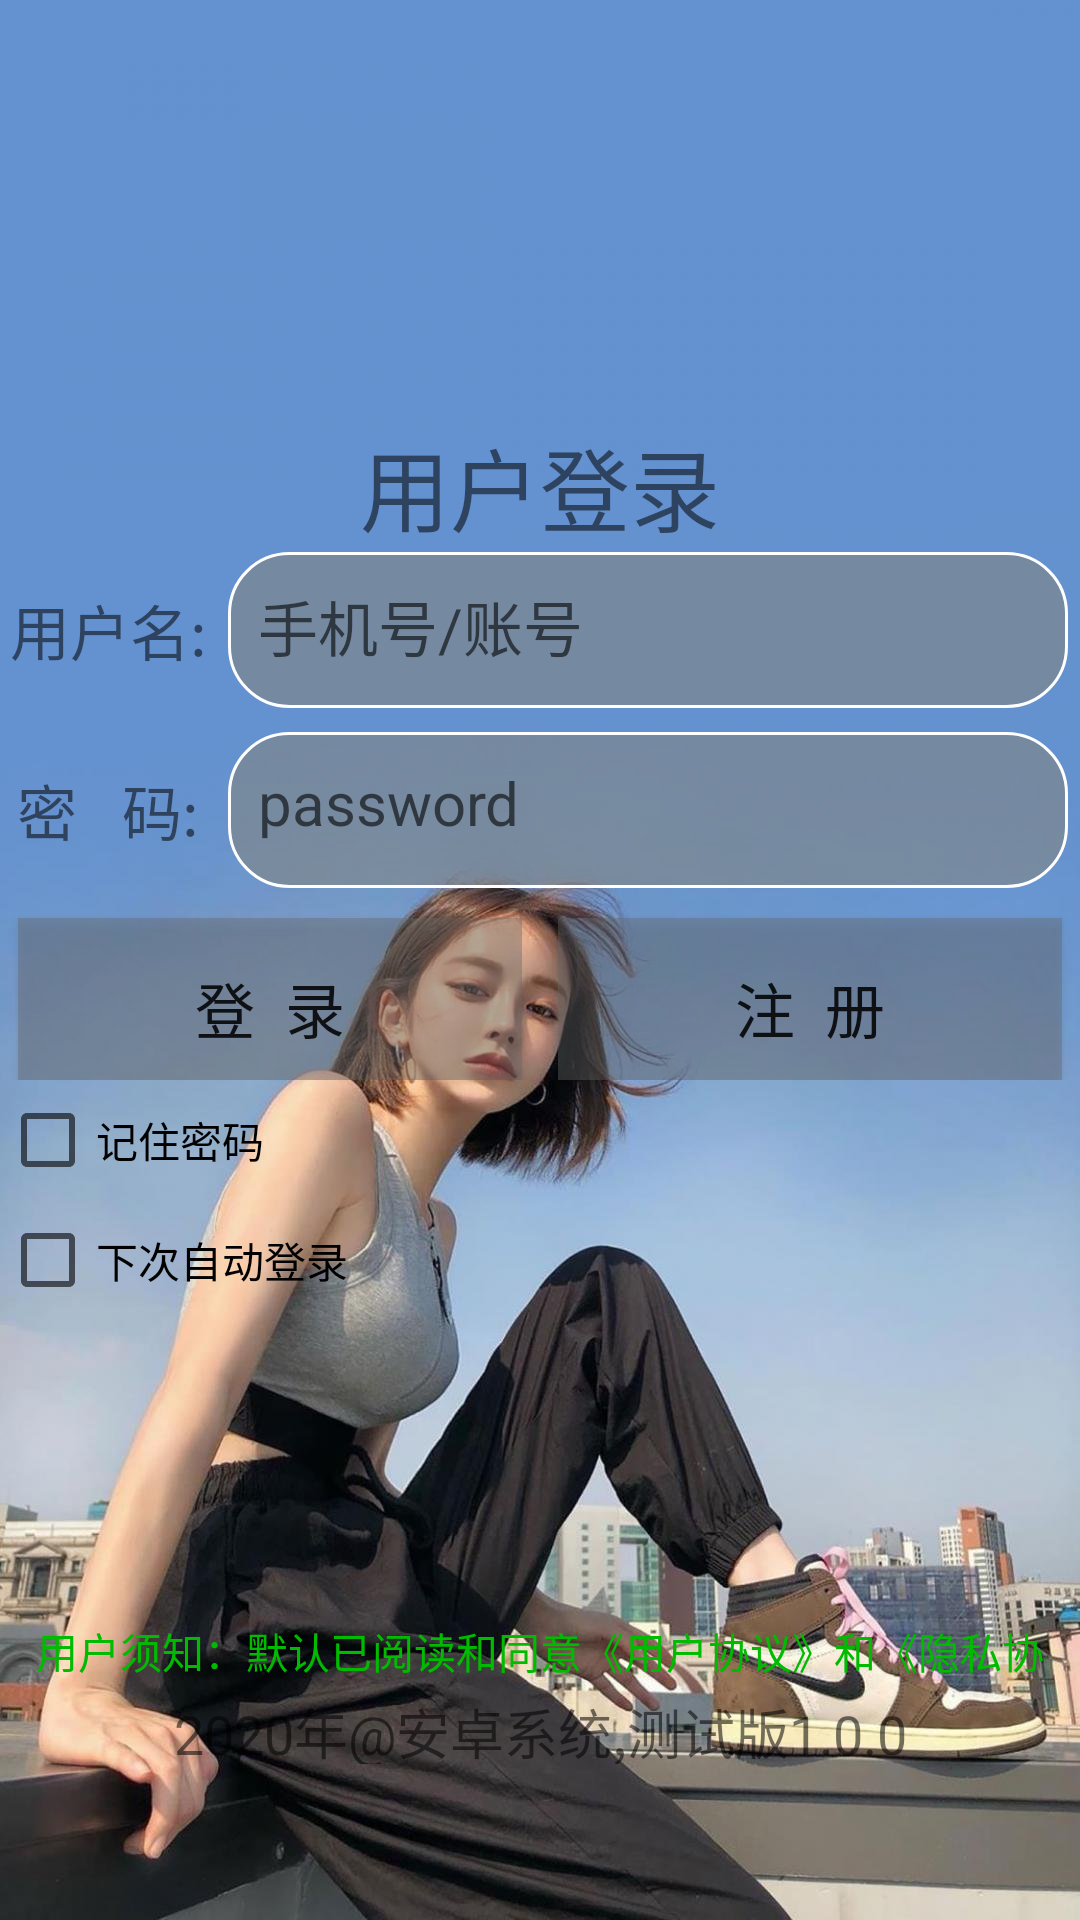

Write the Android layout XML for this screen, with the resource values it uses.
<!-- AndroidManifest.xml: application theme AppTheme -->
<!-- res/layout/activity_loging.xml -->
<?xml version="1.0" encoding="utf-8"?>
<androidx.constraintlayout.widget.ConstraintLayout
    xmlns:android="http://schemas.android.com/apk/res/android"
    xmlns:app="http://schemas.android.com/apk/res-auto"
    xmlns:tools="http://schemas.android.com/tools"
    android:layout_width="match_parent"
    android:layout_height="match_parent"
    android:background="@drawable/img_loging"
    tools:context=".loding.Loging">


    <LinearLayout
        android:id="@+id/linearLayout"
        android:layout_width="match_parent"
        android:layout_height="360dp"
        android:layout_marginTop="8dp"
        android:layout_marginBottom="8dp"
        android:orientation="vertical"
        app:layout_constraintBottom_toBottomOf="@+id/linearLayout2"
        app:layout_constraintTop_toTopOf="parent">


        <TextView
            android:layout_height="40dp"
            android:layout_width="match_parent"
            android:id="@+id/textView"
            android:gravity="center"
            android:text="用户登录"
            android:textSize="30sp"
            />


        <LinearLayout
            android:layout_width="match_parent"
            android:layout_height="60dp"
            android:orientation="horizontal">

            <TextView
                android:layout_width="match_parent"
                android:layout_height="match_parent"
                android:layout_weight="4"
                android:gravity="center"
                android:text="用户名:"
                android:textSize="20sp" />

            <EditText
                android:layout_margin="4dp"
                android:id="@+id/et_username"
                android:layout_width="match_parent"
                android:layout_height="match_parent"
                android:layout_weight="1"
                android:background="@drawable/text_sytle"
                android:gravity="left"
                android:hint="手机号/账号"
                android:textSize="20sp" />
        </LinearLayout>

        <LinearLayout
            android:layout_width="match_parent"
            android:layout_height="60dp"
            android:orientation="horizontal">

            <TextView
                android:layout_width="match_parent"
                android:layout_height="match_parent"
                android:layout_weight="4"
                android:gravity="center"
                android:text="密   码:"
                android:textSize="20sp" />

            <EditText
                android:layout_margin="4dp"
                android:id="@+id/et_userpass"
                android:layout_width="match_parent"
                android:layout_height="match_parent"
                android:layout_weight="1"
                android:background="@drawable/text_sytle"
                android:gravity="left"
                android:hint="password"
                android:inputType="textPassword"
                android:textSize="20sp" />
        </LinearLayout>

        <LinearLayout
            android:layout_width="match_parent"
            android:layout_height="60dp"
            android:orientation="horizontal">

            <Button
                android:layout_margin="6dp"
                android:background="#6666"
                android:id="@+id/bt_loging"
                android:layout_width="match_parent"
                android:layout_height="60dp"
                android:layout_weight="1"
                android:gravity="center"
                android:text="登  录"
                android:textSize="20sp" />

            <Button
                android:layout_margin="6dp"
                android:background="#6666"
                android:id="@+id/bt_add"
                android:layout_width="match_parent"
                android:layout_height="60dp"
                android:layout_weight="1"
                android:gravity="center"
                android:text="注  册"
                android:textSize="20sp" />
        </LinearLayout>

        <CheckBox
            android:id="@+id/cb_password"
            android:layout_width="match_parent"
            android:layout_height="40dp"
            android:text="记住密码" />

        <CheckBox
            android:id="@+id/cb_loging"
            android:layout_width="match_parent"
            android:layout_height="40dp"
            android:text="下次自动登录" />
    </LinearLayout>

    <LinearLayout
        android:id="@+id/linearLayout2"
        android:layout_width="match_parent"
        android:layout_height="100dp"
        android:orientation="vertical"
        app:layout_constraintBottom_toBottomOf="parent">

        <TextView
            android:textColor="#0b0"
            android:layout_width="match_parent"
            android:layout_height="24dp"
            android:gravity="center"
            android:text="用户须知：默认已阅读和同意《用户协议》和《隐私协议》"
            android:textSize="14sp" />

        <TextView
            android:layout_width="match_parent"
            android:layout_height="24dp"
            android:gravity="center"
            android:text="2020年@安卓系统,测试版1.0.0"
            android:textSize="18sp" />

    </LinearLayout>




</androidx.constraintlayout.widget.ConstraintLayout>
<!-- resources referenced by this layout -->
<resources>
  <!-- drawable img_loging: jpg bitmap (drawable, 110802 bytes) -->
  <!-- drawable text_sytle (drawable) -->
  <?xml version="1.0" encoding="utf-8"?>
  <shape xmlns:android="http://schemas.android.com/apk/res/android">
      <solid android:color="#80858175" />
      <stroke android:width="1dip" android:color="#fefefe" />
      <corners android:radius="20dp"/>
      <padding
          android:bottom="10dp"
          android:left="10dp"
          android:right="10dp"
          android:top="10dp"/>
  </shape>
</resources>
